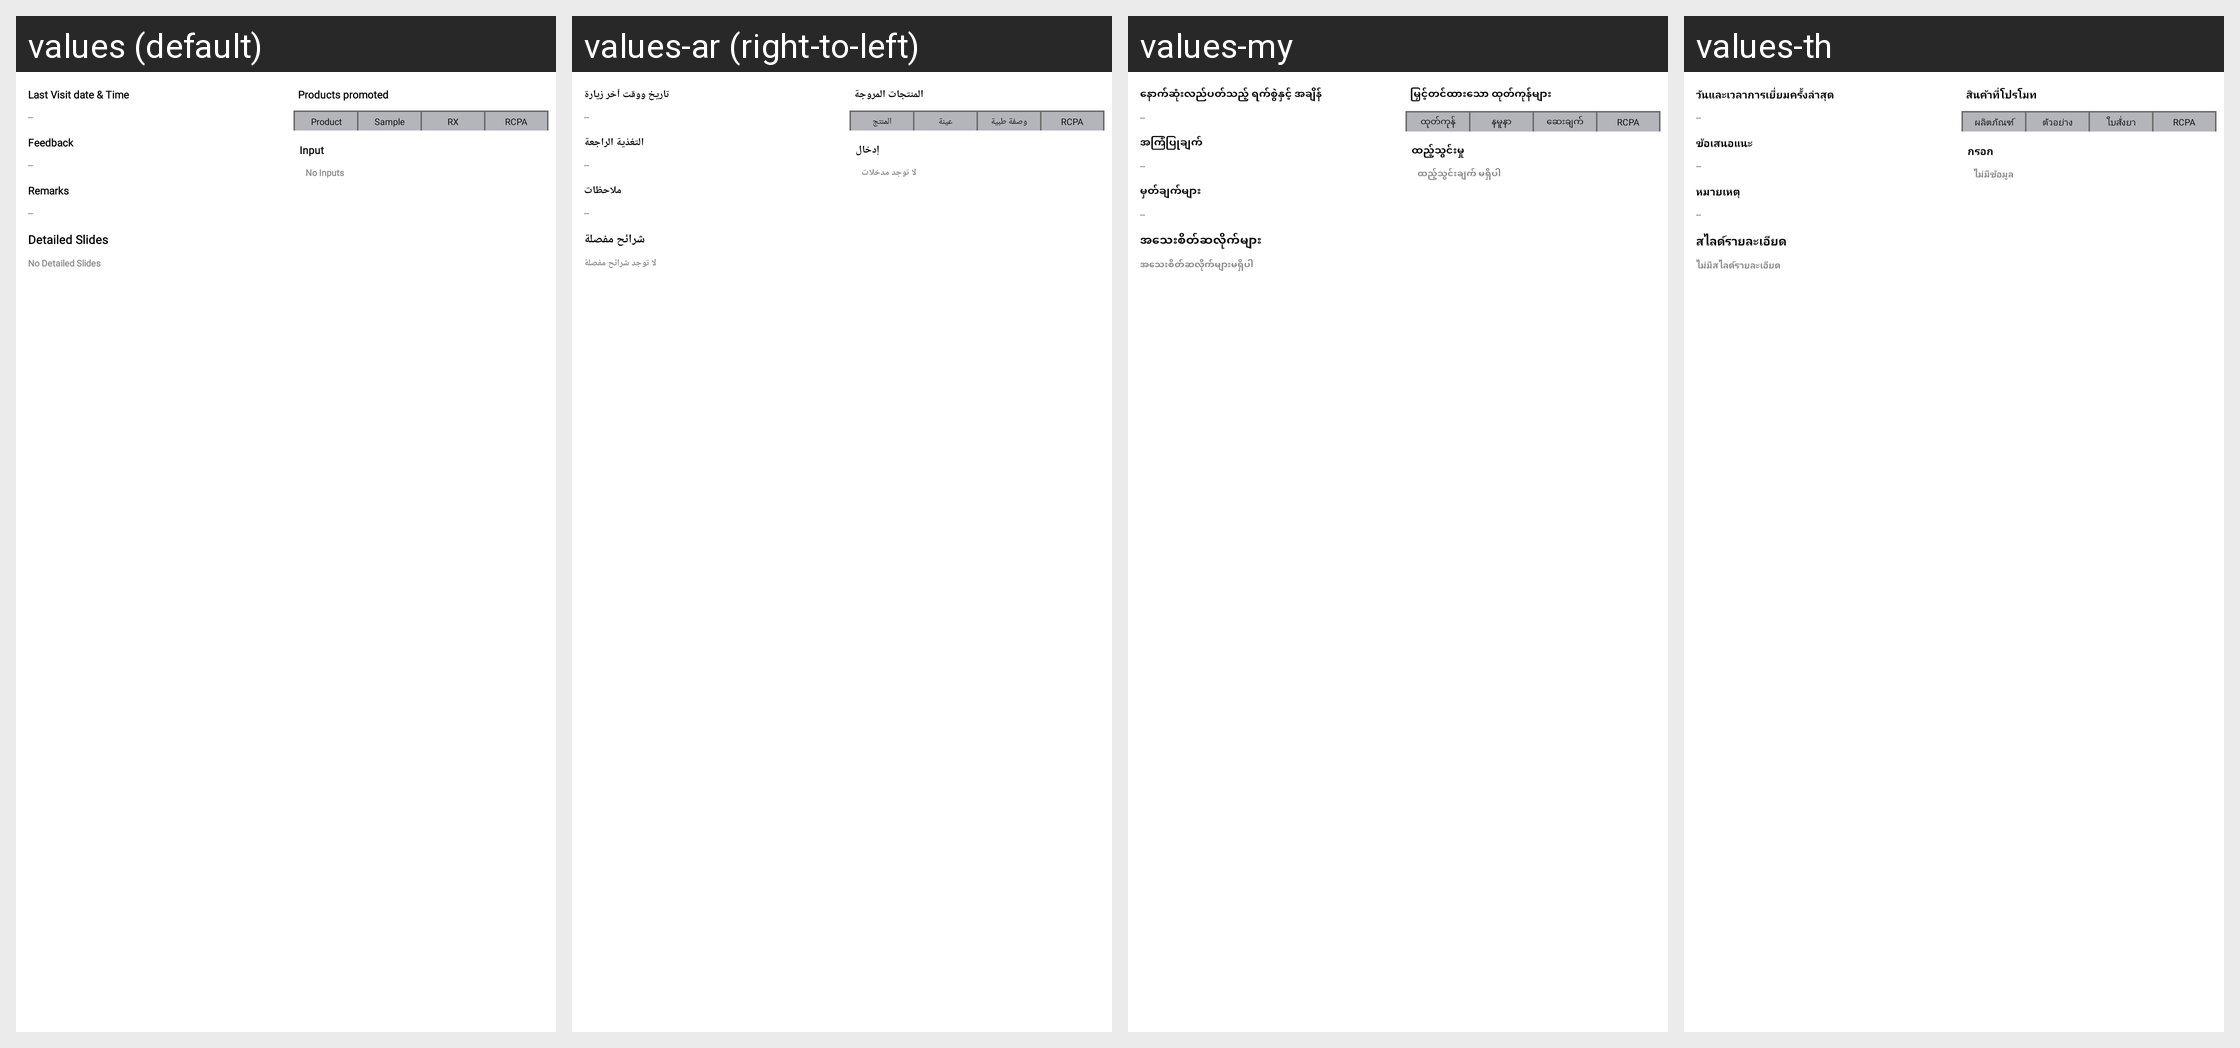

Strings drawn on this Android screen and how each of the app's shown locales translates them:
Android screen res/layout/fragment_precall_analysis.xml rendered under 4 locales, left to right: values (default), values-ar (right-to-left), values-my, values-th. Device: Nexus 5 (rendered at 1080×1920; each locale shown at half size, 540×960, under a caption strip naming it); theme Theme.SANCLM.
Other locales in the repository, not shown: values-es, values-fr, values-pt, values-ru, values-vi, values-zh.
Strings drawn on this screen, with the default value and each locale's value (text and hints the layout hard-codes, and strings that could not be matched under every locale, appear in the picture but are not listed):

last_visit_date_time
  values: Last Visit date & Time
  values-ar: تاريخ ووقت آخر زيارة
  values-my: နောက်ဆုံးလည်ပတ်သည့် ရက်စွဲနှင့် အချိန်
  values-th: วันและเวลาการเยี่ยมครั้งล่าสุด

feedback
  values: Feedback
  values-ar: التغذية الراجعة
  values-my: အကြံပြုချက်
  values-th: ข้อเสนอแนะ

remarks
  values: Remarks
  values-ar: ملاحظات
  values-my: မှတ်ချက်များ
  values-th: หมายเหตุ

detailed_slides
  values: Detailed Slides
  values-ar: شرائح مفصلة
  values-my: အသေးစိတ်ဆလိုက်များ
  values-th: สไลด์รายละเอียด

no_detailed_slides
  values: No Detailed Slides
  values-ar: لا توجد شرائح مفصلة
  values-my: အသေးစိတ်ဆလိုက်များမရှိပါ
  values-th: ไม่มีสไลด์รายละเอียด

products_promoted
  values: Products promoted
  values-ar: المنتجات المروجة
  values-my: မြှင့်တင်ထားသော ထုတ်ကုန်များ
  values-th: สินค้าที่โปรโมท

product
  values: Product
  values-ar: المنتج
  values-my: ထုတ်ကုန်
  values-th: ผลิตภัณฑ์

sample
  values: Sample
  values-ar: عينة
  values-my: နမူနာ
  values-th: ตัวอย่าง

rx
  values: RX
  values-ar: وصفة طبية
  values-my: ဆေးချက်
  values-th: ใบสั่งยา

rcpa
  values: RCPA
  values-ar: RCPA
  values-my: RCPA
  values-th: RCPA

input
  values: Input
  values-ar: إدخال
  values-my: ထည့်သွင်းမှု
  values-th: กรอก

no_inputs
  values: No Inputs
  values-ar: لا توجد مدخلات
  values-my: ထည့်သွင်းချက် မရှိပါ
  values-th: ไม่มีข้อมูล
